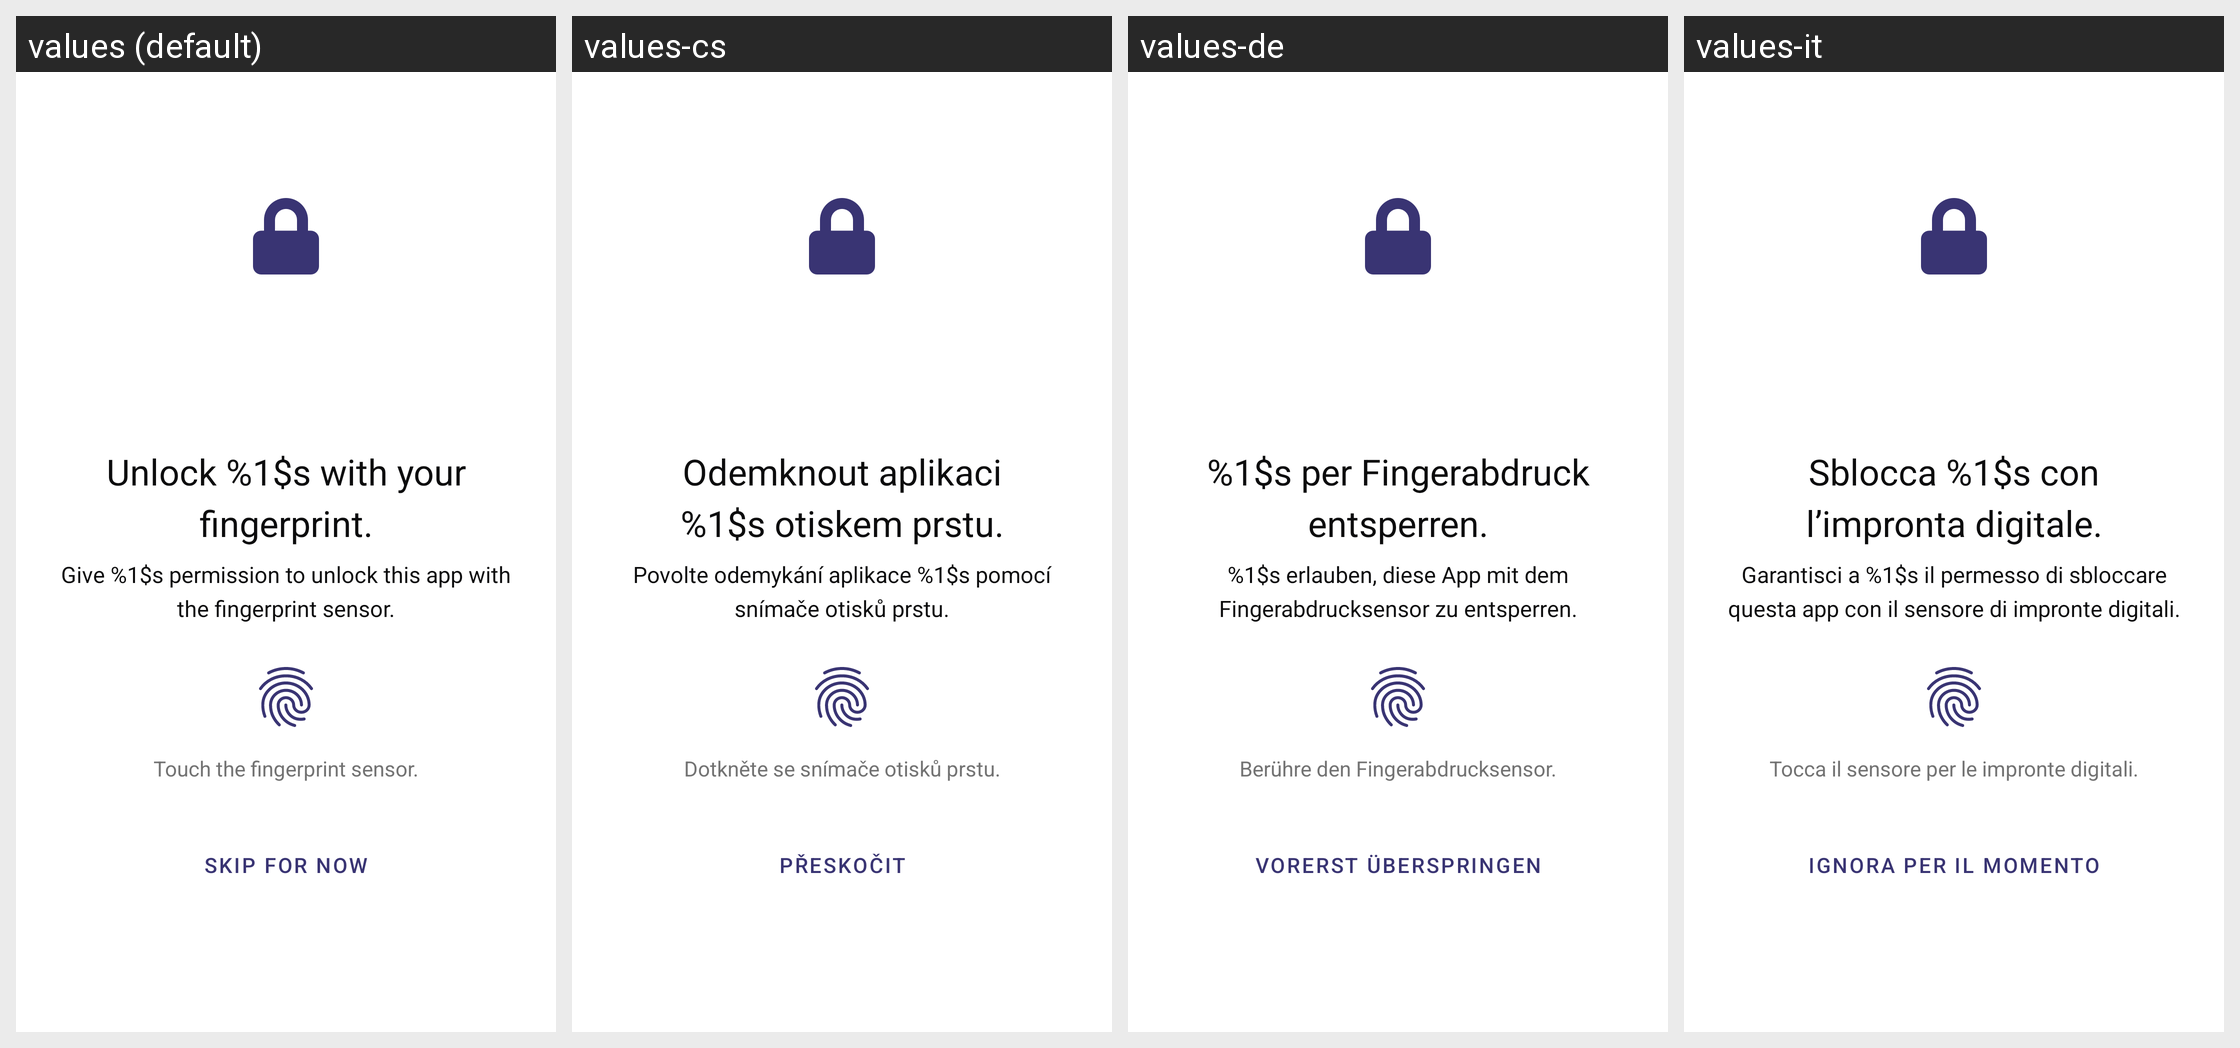

For this localized Android screen grid, give each drawn string resource with its value in every locale shown.
Android screen res/layout/fragment_onboarding.xml rendered under 4 locales, left to right: values (default), values-cs, values-de, values-it. Device: Nexus 5 (rendered at 1080×1920; each locale shown at half size, 540×960, under a caption strip naming it); theme AppTheme.Launcher.
Other locales in the repository, not shown: values-en-rGB, values-es, values-fr, values-ru, values-uk, values-vi, values-zh-rTW.
Strings drawn on this screen, with the default value and each locale's value (text and hints the layout hard-codes, and strings that could not be matched under every locale, appear in the picture but are not listed):

onboarding_unlock_title
  values: Unlock %1$s with your fingerprint.
  values-cs: Odemknout aplikaci %1$s otiskem prstu.
  values-de: %1$s per Fingerabdruck entsperren.
  values-it: Sblocca %1$s con l’impronta digitale.

onboarding_unlock_description
  values: Give %1$s permission to unlock this app with the fingerprint sensor.
  values-cs: Povolte odemykání aplikace %1$s pomocí snímače otisků prstu.
  values-de: %1$s erlauben, diese App mit dem Fingerabdrucksensor zu entsperren.
  values-it: Garantisci a %1$s il permesso di sbloccare questa app con il sensore di impronte digitali.

touch_fingerprint_sensor
  values: Touch the fingerprint sensor.
  values-cs: Dotkněte se snímače otisků prstu.
  values-de: Berühre den Fingerabdrucksensor.
  values-it: Tocca il sensore per le impronte digitali.

onboarding_skip
  values: Skip for now
  values-cs: Přeskočit
  values-de: Vorerst überspringen
  values-it: Ignora per il momento
